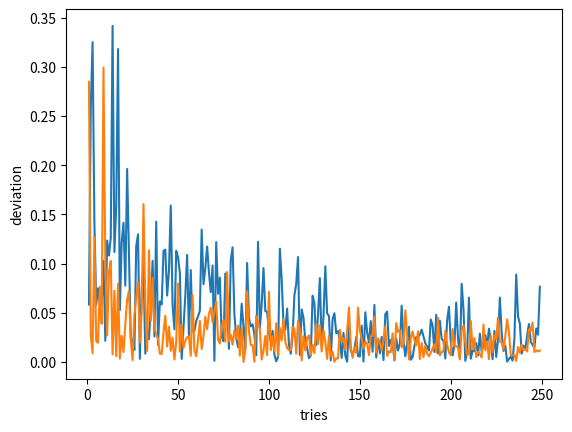

Write the Python code that produced this figure.
print("monte-carlo methods [Ex. 7.12 a-c)]")

import math;
import random;
import matplotlib.pyplot as plt;


def getRandCoord(a, b):
	return random.random() * (b - a) + a;
#

def circleF(x):
	newX = (x % 2) - 1;
	return math.sqrt(1 - pow(newX, 2));
#

def doNaiveMonteCarloTest(xMin, xMax, yMin, yMax):
	randX = getRandCoord(xMin, xMax);
	randY = getRandCoord(yMin, yMax);
	
	return circleF(randX) > randY;
#

goal = math.pi;

def doNaiveMonteCarlo(precision):
	areaEstimated = 0;
	tries = 0.0;
	successes = 0.0;

	while abs(areaEstimated - goal) > precision and tries < 100000:
		if doNaiveMonteCarloTest(0, 4, 0, 1):
			successes += 1;
		
		tries += 1;
		
		areaEstimated = 4 * (successes / tries);
	
	return [areaEstimated, tries];
#

def doMeanMonteCarlo(precision):
	areaEstimated = 0;
	tries = 0.0;
	sum = 0.0;
	
	while abs(areaEstimated - goal) > precision and tries < 100000:
		randX = getRandCoord(0, 4);
		
		sum += circleF(randX);
		tries += 1;
		
		areaEstimated = 4 * (sum / tries);
	
	return [areaEstimated, tries];
#

def getNaiveMonteCarloDeviation(tries):
	successes = 0.0;
	
	for i in range(tries):
		if doNaiveMonteCarloTest(0, 4, 0, 1):
			successes += 1;
	
	areaEstimated = 4 * (successes / tries);
	
	return abs(areaEstimated - goal);
#

def getMeanMonteCarloDeviation(tries):
	sum = 0.0;
	
	for i in range(tries):
		randX = getRandCoord(0, 4);
		
		sum += circleF(randX);
	
	areaEstimated = 4 * (sum / tries);
	
	return abs(areaEstimated - goal);
#

def isIn4DSphere4D(x, y, z, a):
	return math.sqrt(pow(x, 2) + pow(y, 2) + pow(z, 2) + pow(a, 2)) < 1;
#

def doNaiveMonteCarloTest4D():
	randX = getRandCoord(0, 1);
	randY = getRandCoord(0, 1);
	randZ = getRandCoord(0, 1);
	randA = getRandCoord(0, 1);
	
	return isIn4DSphere4D(randX, randY, randZ, randA);
#

goal2 = pow(math.pi, 2) / 2.0;

def doNaiveMonteCarlo4D(precision):
	areaEstimated = 0;
	tries = 0.0;
	successes = 0.0;

	while abs(areaEstimated - goal2) > precision and tries < 1000000:
		if doNaiveMonteCarloTest4D():
			successes += 1;
		
		tries += 1;
		
		areaEstimated = 16 * (successes / tries);
	
	return [areaEstimated, tries];
#


minError = 0.001;


print("a)");

naiveMonteCarlo = doNaiveMonteCarlo(minError);

print("naive method:");
print("estimated area: " + str(naiveMonteCarlo[0]));
print("tries: " + str(naiveMonteCarlo[1]));

meanMonteCarlo = doMeanMonteCarlo(minError);

print(" ");
print("mean value method:");
print("estimated area: " + str(meanMonteCarlo[0]));
print("tries: " + str(meanMonteCarlo[1]));


xses = [];
naiveYses = [];
meanYses = [];

for i in range(1, 250):
	naiveDeviation = getNaiveMonteCarloDeviation(i * 10);
	meanDeviation = getMeanMonteCarloDeviation(i * 10);
	
	xses.append(i);
	naiveYses.append(naiveDeviation);
	meanYses.append(meanDeviation);


plt.plot(xses, naiveYses);
plt.plot(xses, meanYses);
plt.xlabel("tries");
plt.ylabel("deviation");
plt.show();


print(" ");
print("c)");

fourDSphere = doNaiveMonteCarlo4D(minError);
print("estimated area of 4D unit sphere: " + str(fourDSphere[0]));

total2DTries = 0.0;
total4DTries = 0.0;

runs = 250;

for i in range(runs):
	total2DTries += doNaiveMonteCarlo(minError)[1];
	total4DTries += doNaiveMonteCarlo4D(minError)[1];

avg2DTries = total2DTries / float(runs);
avg4DTries = total4DTries / float(runs);

print(" ");
print("average tries for 2d unit circle: " + str(avg2DTries));
print("average tries for 4d unit sphere: " + str(avg4DTries));



